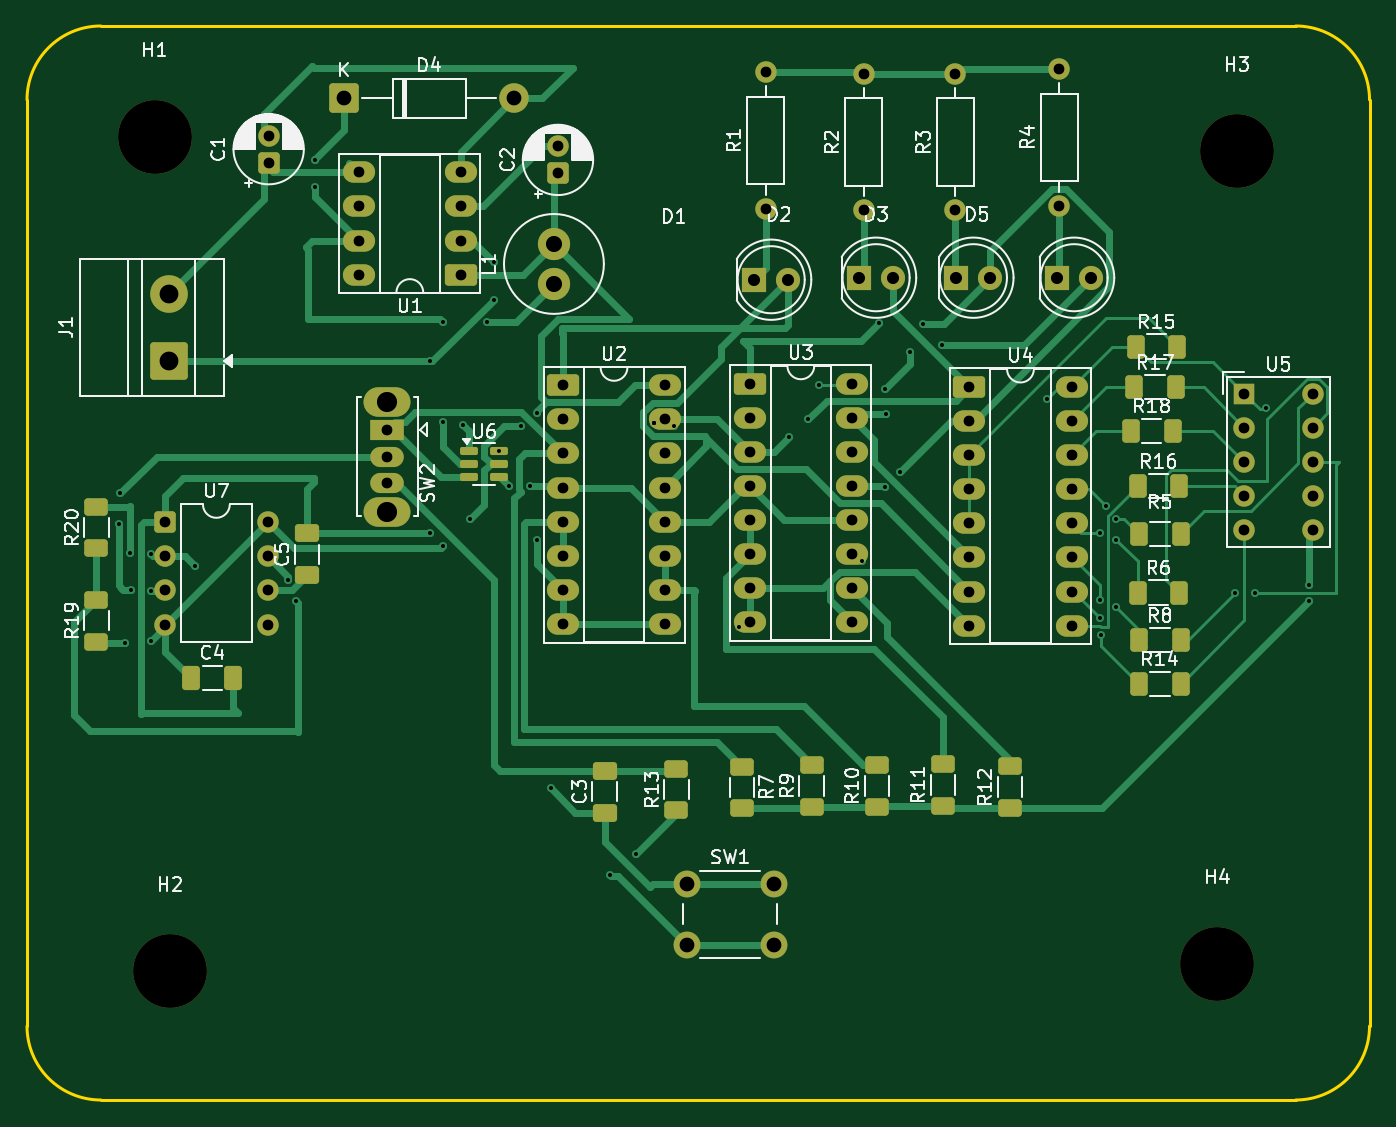
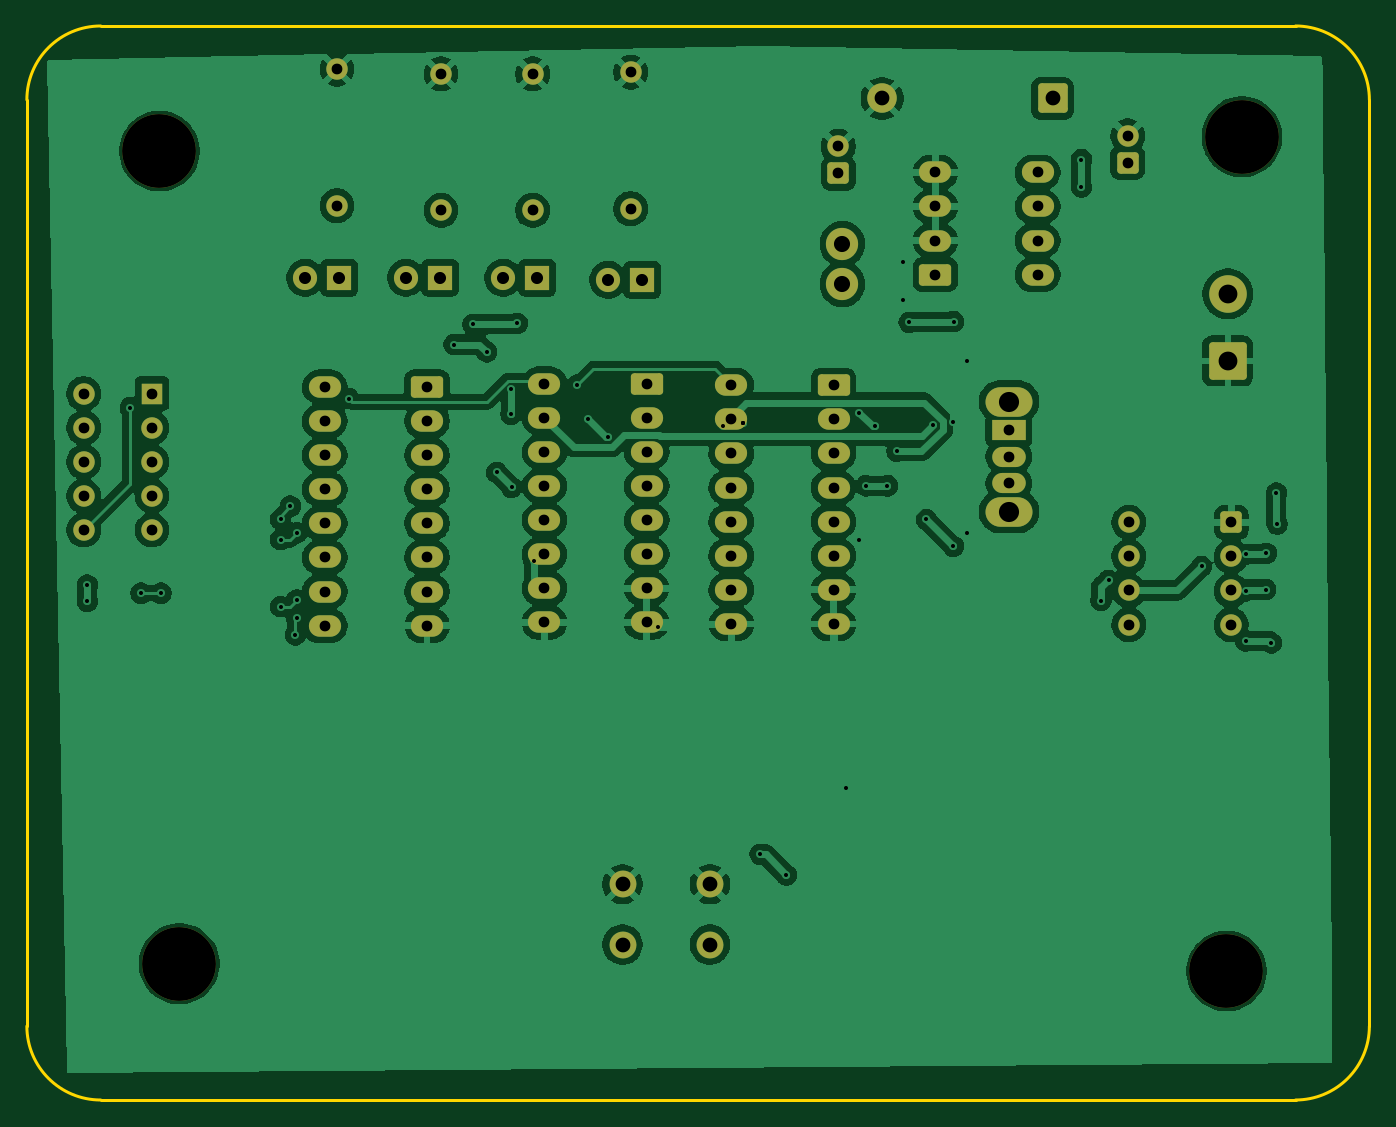
Circuit board: 10 layer files. Board 100.0 x 80.0 mm.
- bottom_copper: PTP_Josip_Grgic_Project1-B_Cu.gbr (215823 bytes)
- bottom_mask: PTP_Josip_Grgic_Project1-B_Mask.gbr (5401 bytes)
- paste: PTP_Josip_Grgic_Project1-B_Paste.gbr (467 bytes)
- bottom_silk: PTP_Josip_Grgic_Project1-B_Silkscreen.gbr (468 bytes)
- outline: PTP_Josip_Grgic_Project1-Edge_Cuts.gbr (1007 bytes)
- top_copper: PTP_Josip_Grgic_Project1-F_Cu.gbr (33984 bytes)
- top_mask: PTP_Josip_Grgic_Project1-F_Mask.gbr (7591 bytes)
- paste: PTP_Josip_Grgic_Project1-F_Paste.gbr (3192 bytes)
- top_silk: PTP_Josip_Grgic_Project1-F_Silkscreen.gbr (74819 bytes)
- drill: PTP_Josip_Grgic_Project1.drl (3507 bytes)

=== bottom_copper: PTP_Josip_Grgic_Project1-B_Cu.gbr (215823 bytes, source omitted) ===
=== bottom_mask: PTP_Josip_Grgic_Project1-B_Mask.gbr ===
%TF.GenerationSoftware,KiCad,Pcbnew,9.0.3*%
%TF.CreationDate,2025-12-16T11:33:00+01:00*%
%TF.ProjectId,PTP_Josip_Grgic_Project1,5054505f-4a6f-4736-9970-5f4772676963,rev?*%
%TF.SameCoordinates,Original*%
%TF.FileFunction,Soldermask,Bot*%
%TF.FilePolarity,Negative*%
%FSLAX46Y46*%
G04 Gerber Fmt 4.6, Leading zero omitted, Abs format (unit mm)*
G04 Created by KiCad (PCBNEW 9.0.3) date 2025-12-16 11:33:00*
%MOMM*%
%LPD*%
G01*
G04 APERTURE LIST*
G04 Aperture macros list*
%AMRoundRect*
0 Rectangle with rounded corners*
0 $1 Rounding radius*
0 $2 $3 $4 $5 $6 $7 $8 $9 X,Y pos of 4 corners*
0 Add a 4 corners polygon primitive as box body*
4,1,4,$2,$3,$4,$5,$6,$7,$8,$9,$2,$3,0*
0 Add four circle primitives for the rounded corners*
1,1,$1+$1,$2,$3*
1,1,$1+$1,$4,$5*
1,1,$1+$1,$6,$7*
1,1,$1+$1,$8,$9*
0 Add four rect primitives between the rounded corners*
20,1,$1+$1,$2,$3,$4,$5,0*
20,1,$1+$1,$4,$5,$6,$7,0*
20,1,$1+$1,$6,$7,$8,$9,0*
20,1,$1+$1,$8,$9,$2,$3,0*%
G04 Aperture macros list end*
%ADD10C,5.500000*%
%ADD11RoundRect,0.250000X0.550000X-0.550000X0.550000X0.550000X-0.550000X0.550000X-0.550000X-0.550000X0*%
%ADD12C,1.600000*%
%ADD13RoundRect,0.250000X0.950000X0.550000X-0.950000X0.550000X-0.950000X-0.550000X0.950000X-0.550000X0*%
%ADD14O,2.400000X1.600000*%
%ADD15C,2.400000*%
%ADD16RoundRect,0.250000X-0.550000X-0.550000X0.550000X-0.550000X0.550000X0.550000X-0.550000X0.550000X0*%
%ADD17C,2.000000*%
%ADD18R,1.800000X1.800000*%
%ADD19C,1.800000*%
%ADD20RoundRect,0.250000X-0.950000X-0.550000X0.950000X-0.550000X0.950000X0.550000X-0.950000X0.550000X0*%
%ADD21R,1.600000X1.600000*%
%ADD22RoundRect,0.250001X1.149999X-1.149999X1.149999X1.149999X-1.149999X1.149999X-1.149999X-1.149999X0*%
%ADD23C,2.800000*%
%ADD24RoundRect,0.249999X-0.850001X-0.850001X0.850001X-0.850001X0.850001X0.850001X-0.850001X0.850001X0*%
%ADD25C,2.200000*%
%ADD26O,3.500000X2.200000*%
%ADD27R,2.500000X1.500000*%
%ADD28O,2.500000X1.500000*%
G04 APERTURE END LIST*
D10*
%TO.C,H2*%
X124650000Y-117650000D03*
%TD*%
D11*
%TO.C,C1*%
X132000000Y-57425000D03*
D12*
X132000000Y-55425000D03*
%TD*%
D13*
%TO.C,U1*%
X146325000Y-65775000D03*
D14*
X146325000Y-63235000D03*
X146325000Y-60695000D03*
X146325000Y-58155000D03*
X138705000Y-58155000D03*
X138705000Y-60695000D03*
X138705000Y-63235000D03*
X138705000Y-65775000D03*
%TD*%
D10*
%TO.C,H3*%
X204125000Y-56575000D03*
%TD*%
D15*
%TO.C,L1*%
X153250000Y-66475000D03*
X153250000Y-63475000D03*
%TD*%
D16*
%TO.C,U7*%
X124295000Y-84215000D03*
D12*
X124295000Y-86755000D03*
X124295000Y-89295000D03*
X124295000Y-91835000D03*
X131915000Y-91835000D03*
X131915000Y-89295000D03*
X131915000Y-86755000D03*
X131915000Y-84215000D03*
%TD*%
D17*
%TO.C,SW1*%
X163125000Y-111175000D03*
X169625000Y-111175000D03*
X163125000Y-115675000D03*
X169625000Y-115675000D03*
%TD*%
D18*
%TO.C,D3*%
X183225000Y-66000000D03*
D19*
X185765000Y-66000000D03*
%TD*%
D18*
%TO.C,D1*%
X168160000Y-66150000D03*
D19*
X170700000Y-66150000D03*
%TD*%
D12*
%TO.C,R3*%
X183150000Y-60980000D03*
X183150000Y-50820000D03*
%TD*%
D18*
%TO.C,D2*%
X175975000Y-66000000D03*
D19*
X178515000Y-66000000D03*
%TD*%
D18*
%TO.C,D5*%
X190725000Y-66000000D03*
D19*
X193265000Y-66000000D03*
%TD*%
D20*
%TO.C,U3*%
X167830000Y-73895000D03*
D14*
X167830000Y-76435000D03*
X167830000Y-78975000D03*
X167830000Y-81515000D03*
X167830000Y-84055000D03*
X167830000Y-86595000D03*
X167830000Y-89135000D03*
X167830000Y-91675000D03*
X175450000Y-91675000D03*
X175450000Y-89135000D03*
X175450000Y-86595000D03*
X175450000Y-84055000D03*
X175450000Y-81515000D03*
X175450000Y-78975000D03*
X175450000Y-76435000D03*
X175450000Y-73895000D03*
%TD*%
D10*
%TO.C,H1*%
X123500000Y-55500000D03*
%TD*%
D20*
%TO.C,U4*%
X184190000Y-74135000D03*
D14*
X184190000Y-76675000D03*
X184190000Y-79215000D03*
X184190000Y-81755000D03*
X184190000Y-84295000D03*
X184190000Y-86835000D03*
X184190000Y-89375000D03*
X184190000Y-91915000D03*
X191810000Y-91915000D03*
X191810000Y-89375000D03*
X191810000Y-86835000D03*
X191810000Y-84295000D03*
X191810000Y-81755000D03*
X191810000Y-79215000D03*
X191810000Y-76675000D03*
X191810000Y-74135000D03*
%TD*%
D12*
%TO.C,R4*%
X190900000Y-60630000D03*
X190900000Y-50470000D03*
%TD*%
%TO.C,R1*%
X169025000Y-60855000D03*
X169025000Y-50695000D03*
%TD*%
D21*
%TO.C,U5*%
X204682500Y-74632500D03*
D12*
X204682500Y-77172500D03*
X204682500Y-79712500D03*
X204682500Y-82252500D03*
X204682500Y-84792500D03*
X209762500Y-84792500D03*
X209762500Y-82252500D03*
X209762500Y-79712500D03*
X209762500Y-77172500D03*
X209762500Y-74632500D03*
%TD*%
%TO.C,R2*%
X176325000Y-60980000D03*
X176325000Y-50820000D03*
%TD*%
D22*
%TO.C,J1*%
X124542500Y-72200000D03*
D23*
X124542500Y-67200000D03*
%TD*%
D20*
%TO.C,U2*%
X153915000Y-74010000D03*
D14*
X153915000Y-76550000D03*
X153915000Y-79090000D03*
X153915000Y-81630000D03*
X153915000Y-84170000D03*
X153915000Y-86710000D03*
X153915000Y-89250000D03*
X153915000Y-91790000D03*
X161535000Y-91790000D03*
X161535000Y-89250000D03*
X161535000Y-86710000D03*
X161535000Y-84170000D03*
X161535000Y-81630000D03*
X161535000Y-79090000D03*
X161535000Y-76550000D03*
X161535000Y-74010000D03*
%TD*%
D11*
%TO.C,C2*%
X153550000Y-58225000D03*
D12*
X153550000Y-56225000D03*
%TD*%
D24*
%TO.C,D4*%
X137600000Y-52650000D03*
D25*
X150300000Y-52650000D03*
%TD*%
D10*
%TO.C,H4*%
X202650000Y-117100000D03*
%TD*%
D26*
%TO.C,SW2*%
X140850000Y-75225000D03*
X140850000Y-83425000D03*
D27*
X140850000Y-77325000D03*
D28*
X140850000Y-79325000D03*
X140850000Y-81325000D03*
%TD*%
M02*

=== paste: PTP_Josip_Grgic_Project1-B_Paste.gbr ===
%TF.GenerationSoftware,KiCad,Pcbnew,9.0.3*%
%TF.CreationDate,2025-12-16T11:33:00+01:00*%
%TF.ProjectId,PTP_Josip_Grgic_Project1,5054505f-4a6f-4736-9970-5f4772676963,rev?*%
%TF.SameCoordinates,Original*%
%TF.FileFunction,Paste,Bot*%
%TF.FilePolarity,Positive*%
%FSLAX46Y46*%
G04 Gerber Fmt 4.6, Leading zero omitted, Abs format (unit mm)*
G04 Created by KiCad (PCBNEW 9.0.3) date 2025-12-16 11:33:00*
%MOMM*%
%LPD*%
G01*
G04 APERTURE LIST*
G04 APERTURE END LIST*
M02*

=== bottom_silk: PTP_Josip_Grgic_Project1-B_Silkscreen.gbr ===
%TF.GenerationSoftware,KiCad,Pcbnew,9.0.3*%
%TF.CreationDate,2025-12-16T11:33:00+01:00*%
%TF.ProjectId,PTP_Josip_Grgic_Project1,5054505f-4a6f-4736-9970-5f4772676963,rev?*%
%TF.SameCoordinates,Original*%
%TF.FileFunction,Legend,Bot*%
%TF.FilePolarity,Positive*%
%FSLAX46Y46*%
G04 Gerber Fmt 4.6, Leading zero omitted, Abs format (unit mm)*
G04 Created by KiCad (PCBNEW 9.0.3) date 2025-12-16 11:33:00*
%MOMM*%
%LPD*%
G01*
G04 APERTURE LIST*
G04 APERTURE END LIST*
M02*

=== outline: PTP_Josip_Grgic_Project1-Edge_Cuts.gbr ===
%TF.GenerationSoftware,KiCad,Pcbnew,9.0.3*%
%TF.CreationDate,2025-12-16T11:33:00+01:00*%
%TF.ProjectId,PTP_Josip_Grgic_Project1,5054505f-4a6f-4736-9970-5f4772676963,rev?*%
%TF.SameCoordinates,Original*%
%TF.FileFunction,Profile,NP*%
%FSLAX46Y46*%
G04 Gerber Fmt 4.6, Leading zero omitted, Abs format (unit mm)*
G04 Created by KiCad (PCBNEW 9.0.3) date 2025-12-16 11:33:00*
%MOMM*%
%LPD*%
G01*
G04 APERTURE LIST*
%TA.AperFunction,Profile*%
%ADD10C,0.200000*%
%TD*%
G04 APERTURE END LIST*
D10*
X208500000Y-127250000D02*
X119500000Y-127250000D01*
X214000000Y-52750000D02*
X214000000Y-121750000D01*
X119500000Y-127250000D02*
G75*
G02*
X114000000Y-121750000I0J5500000D01*
G01*
X114000000Y-52750000D02*
G75*
G02*
X119500000Y-47250000I5500000J0D01*
G01*
X114000000Y-121750000D02*
X114000000Y-52750000D01*
X119500000Y-47250000D02*
X208500000Y-47250000D01*
X214000000Y-121750000D02*
G75*
G02*
X208500000Y-127250000I-5500000J0D01*
G01*
X208500000Y-47250000D02*
G75*
G02*
X214000000Y-52750000I0J-5500000D01*
G01*
M02*

=== top_copper: PTP_Josip_Grgic_Project1-F_Cu.gbr (33984 bytes, source omitted) ===
=== top_mask: PTP_Josip_Grgic_Project1-F_Mask.gbr (7591 bytes, source omitted) ===
=== paste: PTP_Josip_Grgic_Project1-F_Paste.gbr (3192 bytes, source withheld) ===
=== top_silk: PTP_Josip_Grgic_Project1-F_Silkscreen.gbr (74819 bytes, source omitted) ===
=== drill: PTP_Josip_Grgic_Project1.drl ===
M48
; DRILL file {KiCad 9.0.3} date 2025-12-16T11:32:46+0100
; FORMAT={-:-/ absolute / metric / decimal}
; #@! TF.CreationDate,2025-12-16T11:32:46+01:00
; #@! TF.GenerationSoftware,Kicad,Pcbnew,9.0.3
; #@! TF.FileFunction,MixedPlating,1,2
FMAT,2
METRIC
; #@! TA.AperFunction,Plated,PTH,ViaDrill
T1C0.300
; #@! TA.AperFunction,Plated,PTH,ComponentDrill
T2C0.800
; #@! TA.AperFunction,Plated,PTH,ComponentDrill
T3C0.900
; #@! TA.AperFunction,Plated,PTH,ComponentDrill
T4C1.100
; #@! TA.AperFunction,Plated,PTH,ComponentDrill
T5C1.200
; #@! TA.AperFunction,Plated,PTH,ComponentDrill
T6C1.400
; #@! TA.AperFunction,Plated,PTH,ComponentDrill
T7C1.500
; #@! TA.AperFunction,NonPlated,NPTH,ComponentDrill
T8C5.500
%
G90
G05
T1
X120.875Y-84.35
X120.925Y-82.05
X121.3Y-93.2
X121.675Y-86.525
X121.725Y-89.225
X123.225Y-86.6
X123.225Y-89.325
X123.225Y-93.05
X126.5Y-87.5
X133.427Y-88.538
X134.0Y-90.05
X135.45Y-57.2
X135.45Y-59.25
X144.0Y-72.2
X144.0Y-85.0
X144.975Y-69.275
X144.999Y-76.75
X145.0Y-86.0
X146.5Y-77.0
X147.0Y-84.0
X148.275Y-69.325
X148.775Y-64.85
X148.775Y-67.625
X149.188Y-78.925
X149.9Y-81.5
X150.815Y-77.051
X151.5Y-81.5
X152.0Y-76.049
X152.0Y-85.5
X153.0Y-104.0
X157.425Y-110.5
X159.375Y-108.95
X160.688Y-76.812
X160.688Y-76.812
X160.688Y-76.812
X162.181Y-77.051
X167.0Y-92.0
X170.737Y-77.863
X172.2Y-76.55
X173.0Y-74.0
X176.215Y-87.134
X177.475Y-69.4
X177.897Y-81.603
X177.925Y-74.275
X177.95Y-76.175
X179.0Y-80.5
X179.75Y-71.525
X180.775Y-69.475
X182.175Y-70.975
X190.0Y-75.0
X193.893Y-91.315
X193.9Y-85.0
X193.9Y-90.0
X194.0Y-92.6
X194.376Y-83.021
X195.1Y-84.0
X195.1Y-85.5
X195.1Y-90.5
X204.0Y-89.5
X205.5Y-89.5
X206.3Y-75.69
X209.5Y-88.9
X209.5Y-90.1
T2
X124.295Y-84.215
X124.295Y-86.755
X124.295Y-89.295
X124.295Y-91.835
X131.915Y-84.215
X131.915Y-86.755
X131.915Y-89.295
X131.915Y-91.835
X132.0Y-55.425
X132.0Y-57.425
X138.705Y-58.155
X138.705Y-60.695
X138.705Y-63.235
X138.705Y-65.775
X140.85Y-77.325
X140.85Y-79.325
X140.85Y-81.325
X146.325Y-58.155
X146.325Y-60.695
X146.325Y-63.235
X146.325Y-65.775
X153.55Y-56.225
X153.55Y-58.225
X153.915Y-74.01
X153.915Y-76.55
X153.915Y-79.09
X153.915Y-81.63
X153.915Y-84.17
X153.915Y-86.71
X153.915Y-89.25
X153.915Y-91.79
X161.535Y-74.01
X161.535Y-76.55
X161.535Y-79.09
X161.535Y-81.63
X161.535Y-84.17
X161.535Y-86.71
X161.535Y-89.25
X161.535Y-91.79
X167.83Y-73.895
X167.83Y-76.435
X167.83Y-78.975
X167.83Y-81.515
X167.83Y-84.055
X167.83Y-86.595
X167.83Y-89.135
X167.83Y-91.675
X169.025Y-50.695
X169.025Y-60.855
X175.45Y-73.895
X175.45Y-76.435
X175.45Y-78.975
X175.45Y-81.515
X175.45Y-84.055
X175.45Y-86.595
X175.45Y-89.135
X175.45Y-91.675
X176.325Y-50.82
X176.325Y-60.98
X183.15Y-50.82
X183.15Y-60.98
X184.19Y-74.135
X184.19Y-76.675
X184.19Y-79.215
X184.19Y-81.755
X184.19Y-84.295
X184.19Y-86.835
X184.19Y-89.375
X184.19Y-91.915
X190.9Y-50.47
X190.9Y-60.63
X191.81Y-74.135
X191.81Y-76.675
X191.81Y-79.215
X191.81Y-81.755
X191.81Y-84.295
X191.81Y-86.835
X191.81Y-89.375
X191.81Y-91.915
X204.683Y-74.632
X204.683Y-77.172
X204.683Y-79.712
X204.683Y-82.252
X204.683Y-84.792
X209.762Y-74.632
X209.762Y-77.172
X209.762Y-79.712
X209.762Y-82.252
X209.762Y-84.792
T3
X168.16Y-66.15
X170.7Y-66.15
X175.975Y-66.0
X178.515Y-66.0
X183.225Y-66.0
X185.765Y-66.0
X190.725Y-66.0
X193.265Y-66.0
T4
X137.6Y-52.65
X150.3Y-52.65
X163.125Y-111.175
X163.125Y-115.675
X169.625Y-111.175
X169.625Y-115.675
T5
X153.25Y-63.475
X153.25Y-66.475
T6
X124.542Y-67.2
X124.542Y-72.2
T7
X140.85Y-75.225
X140.85Y-83.425
T8
X123.5Y-55.5
X124.65Y-117.65
X202.65Y-117.1
X204.125Y-56.575
M30

